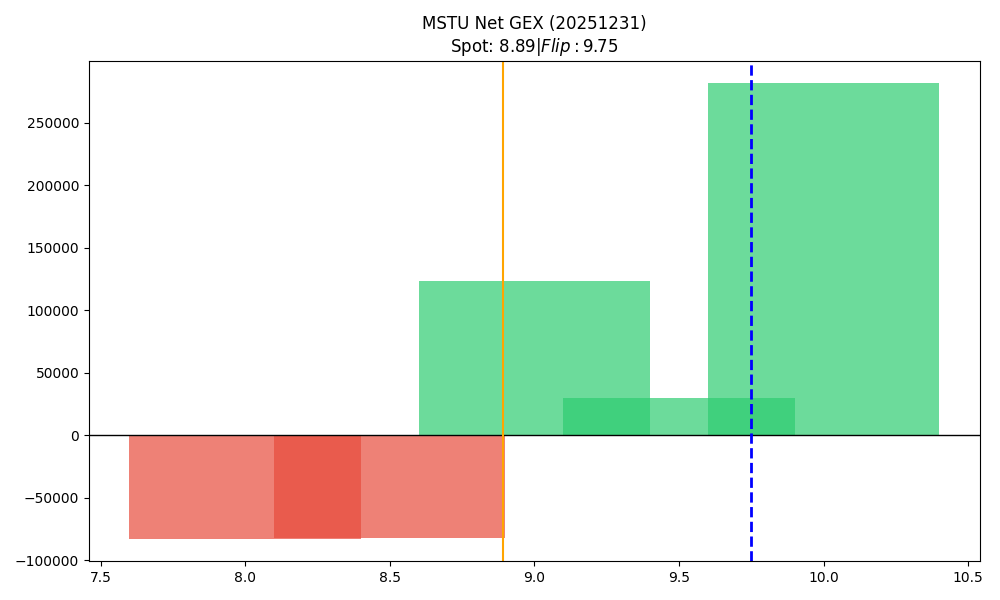

Values plotted in this chart, from the file beside it:
strike, call_gex, put_gex, net_gex
8.0, 32795, 115476, -82681
8.5, 34058, 116257, -82200
9.0, 306005, 182800, 123206
9.5, 57267, 27760, 29507
10.0, 307222, 25798, 281425
